The GitHub repository schwein69/VA_Project contains a labelled image folder "dataset" with 5 categories: fist, index finger pointing, open palm, pinch, two fingers. Examples follow, each with its label.

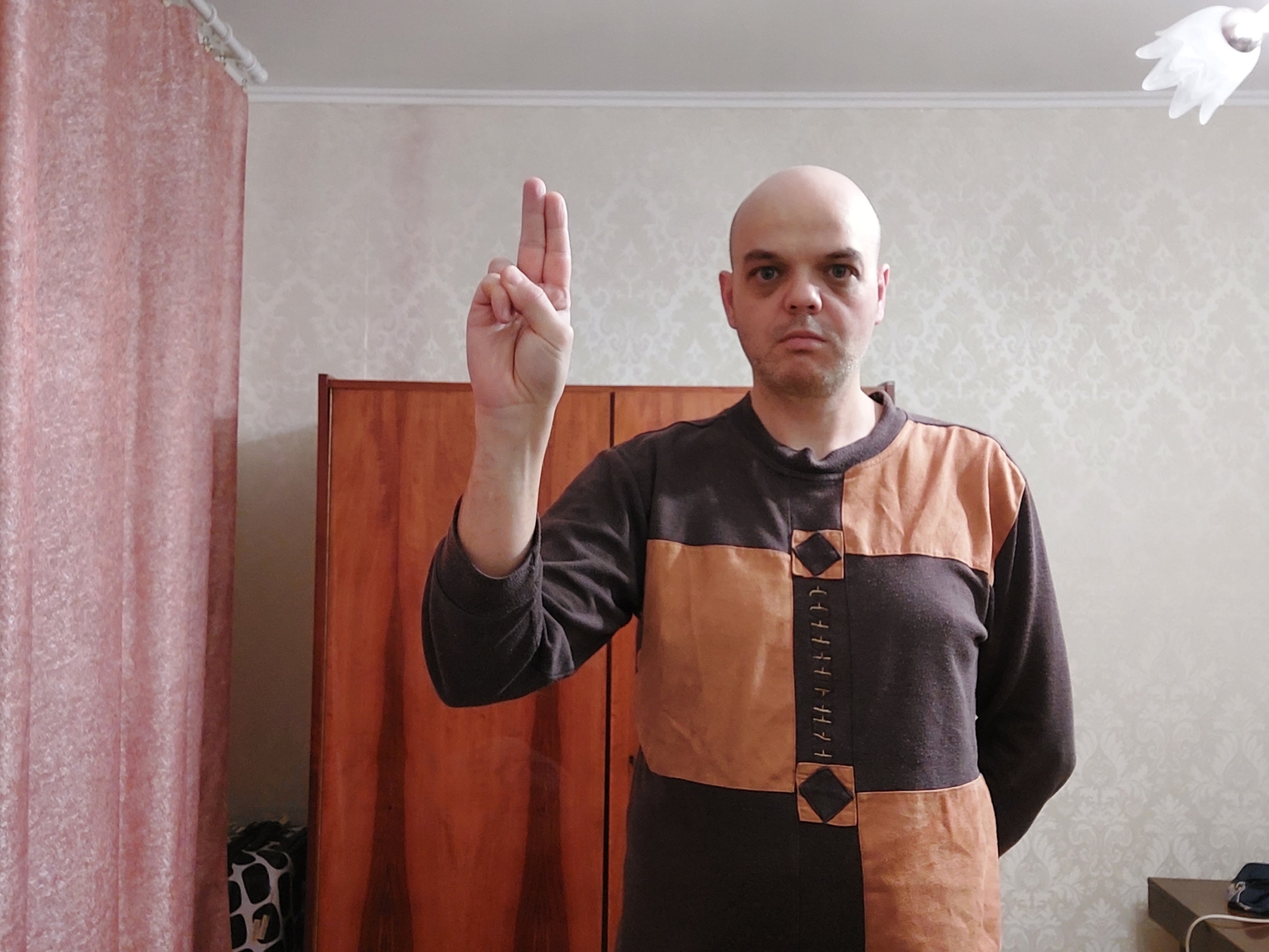
Label: two fingers

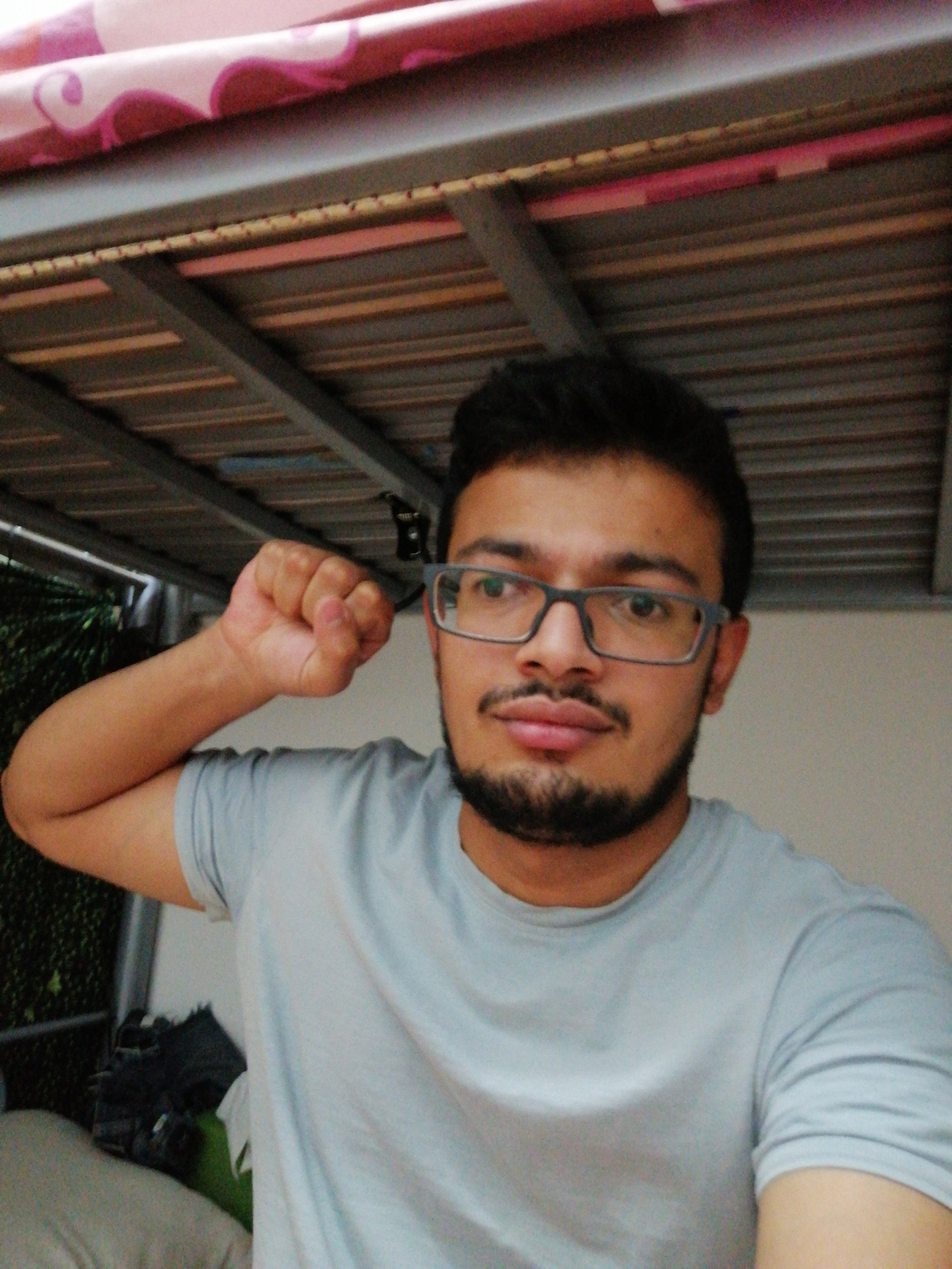
Label: fist

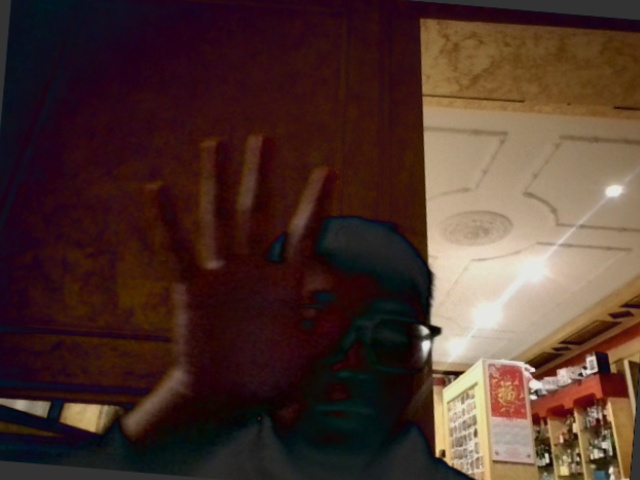
Label: open palm

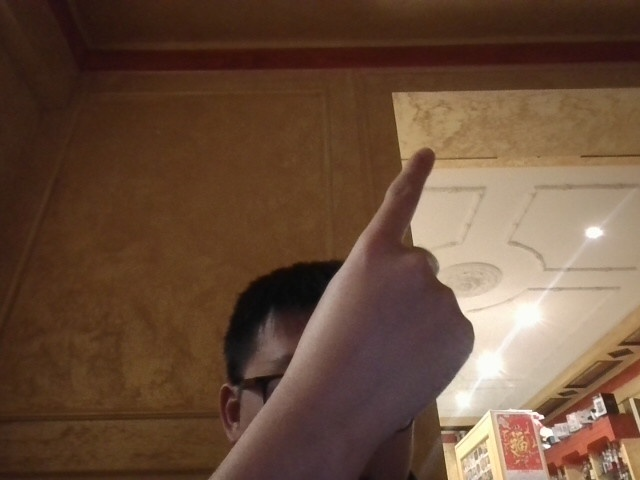
Label: index finger pointing

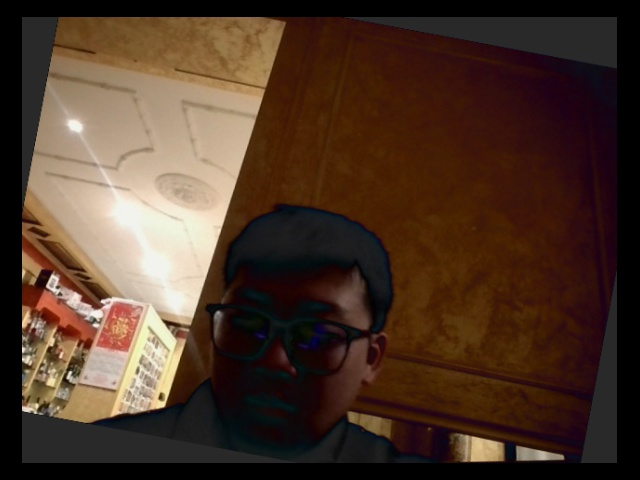
Label: fist

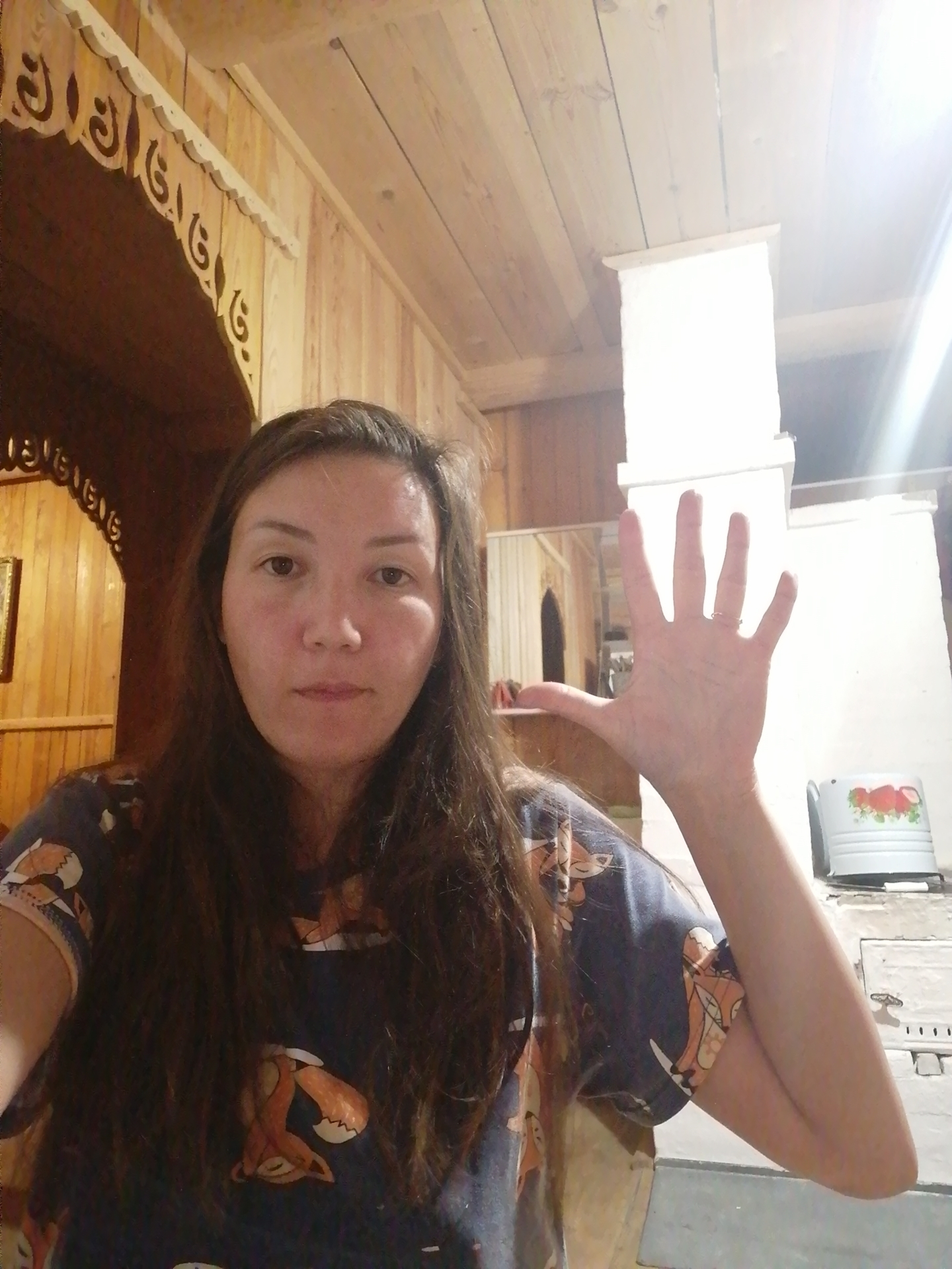
Label: open palm
